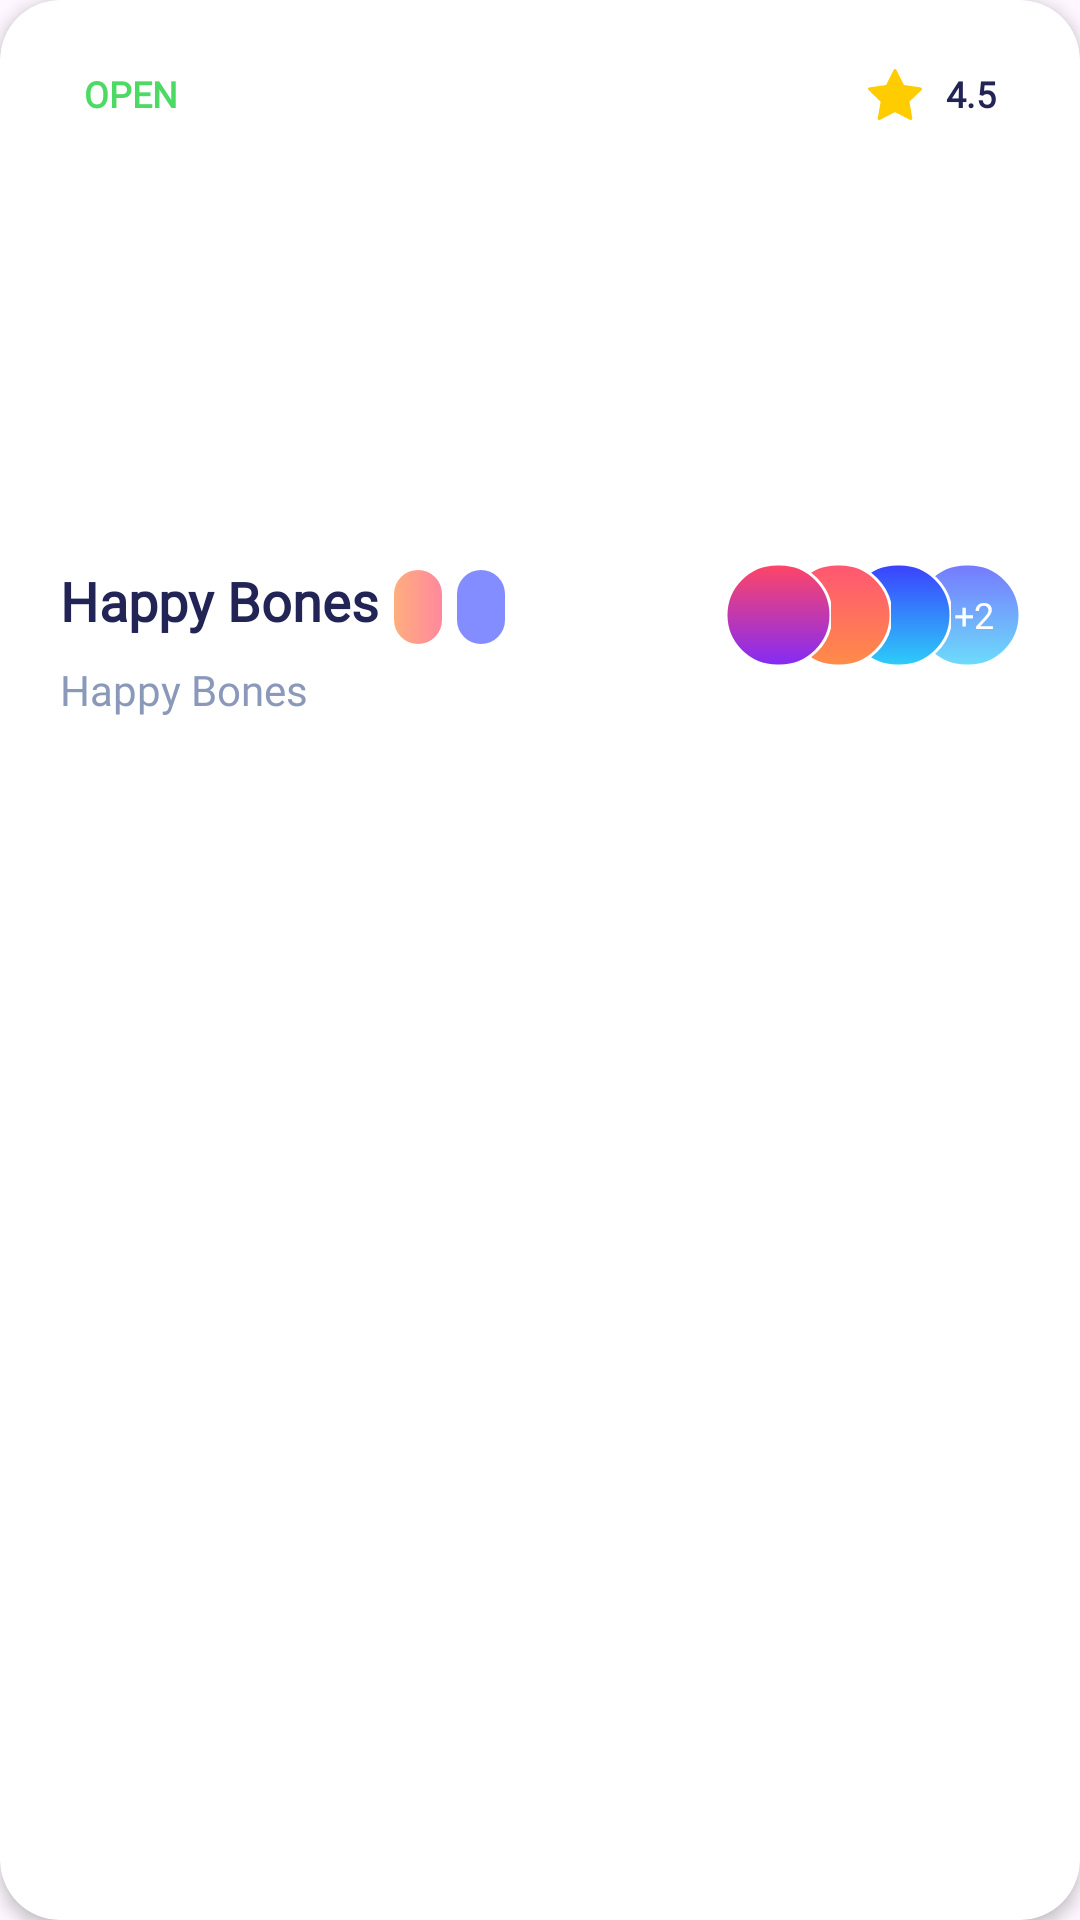

Layout XML and referenced resources for this Android screen:
<!-- AndroidManifest.xml: application theme Theme.Android7_1 -->
<!-- res/layout/restaurants_row.xml -->
<?xml version="1.0" encoding="utf-8"?>
<androidx.cardview.widget.CardView xmlns:android="http://schemas.android.com/apk/res/android"
    xmlns:app="http://schemas.android.com/apk/res-auto"
    xmlns:tools="http://schemas.android.com/tools"
    android:layout_width="match_parent"
    android:layout_height="250dp"
    android:layout_marginBottom="5dp"
    android:layout_margin="1dp"
    app:cardCornerRadius="20dp"
    android:clipToPadding="true"
    app:cardElevation="3dp">

    <androidx.constraintlayout.widget.ConstraintLayout
        android:layout_width="match_parent"
        android:layout_height="match_parent">

        <com.google.android.material.imageview.ShapeableImageView
            android:id="@+id/ivFood"
            android:layout_width="match_parent"
            android:layout_height="180dp"
            android:scaleType="fitXY"
            android:src="@mipmap/food"
            app:layout_constraintEnd_toEndOf="parent"
            app:layout_constraintStart_toStartOf="parent"
            app:layout_constraintTop_toTopOf="parent"
            app:shapeAppearanceOverlay="@style/topRoundedImageView" />

        <TextView
            android:id="@+id/lbOpenClose"
            android:layout_width="wrap_content"
            android:layout_height="wrap_content"
            android:layout_marginStart="20dp"
            android:layout_marginTop="20dp"
            android:background="@drawable/white_corner_bg"
            android:fontFamily="@font/josefinsans_bold"
            android:paddingHorizontal="8dp"
            android:paddingVertical="3dp"
            android:text="@string/open"
            android:textAllCaps="true"
            android:textColor="@color/green"
            android:textSize="12sp"
            android:textStyle="bold"
            app:layout_constraintStart_toStartOf="parent"
            app:layout_constraintTop_toTopOf="parent" />

        <TextView
            android:id="@+id/lbRate"
            android:layout_width="wrap_content"
            android:layout_height="wrap_content"
            android:layout_marginTop="20dp"
            android:layout_marginEnd="20dp"
            android:background="@drawable/white_corner_bg"
            android:drawableStart="@drawable/star"
            android:drawablePadding="8dp"
            android:fontFamily="@font/josefinsans_bold"
            android:paddingHorizontal="8dp"
            android:paddingVertical="3dp"
            android:text="4.5"
            android:textAllCaps="true"
            android:textColor="@color/naviy"
            android:textSize="12sp"
            android:textStyle="bold"
            app:layout_constraintEnd_toEndOf="parent"
            app:layout_constraintTop_toTopOf="parent" />

        <TextView
            android:id="@+id/lbRestaurantsName"
            android:layout_width="wrap_content"
            android:layout_height="wrap_content"
            android:layout_marginStart="20dp"
            android:layout_marginTop="8dp"
            android:fontFamily="@font/josefinsans_bold"
            android:text="@string/happy_bones"
            android:textColor="@color/naviy"
            android:textSize="18sp"
            android:textStyle="bold"
            app:layout_constraintStart_toStartOf="parent"
            app:layout_constraintTop_toBottomOf="@+id/ivFood" />

        <TextView
            android:id="@+id/lbAddress"
            android:layout_width="match_parent"
            android:layout_height="wrap_content"
            android:layout_marginStart="20dp"
            android:layout_marginTop="8dp"
            android:layout_marginEnd="20dp"
            android:fontFamily="@font/josefinsans_regular"
            android:text="@string/happy_bones"
            android:textColor="@color/blueGrey"
            android:textSize="14sp"
            android:textStyle="normal"
            app:layout_constraintEnd_toEndOf="parent"
            app:layout_constraintStart_toStartOf="parent"
            app:layout_constraintTop_toBottomOf="@+id/lbRestaurantsName" />

        <TextView
            android:id="@+id/lbRestaurantCategory"
            android:layout_width="wrap_content"
            android:layout_height="wrap_content"
            android:layout_marginStart="5dp"
            android:layout_marginTop="10dp"
            android:alpha="0.7"
            android:background="@drawable/text_gradient_1"
            android:fontFamily="@font/josefinsans_regular"
            android:gravity="center"
            android:paddingHorizontal="8dp"
            android:paddingVertical="5dp"
            android:textColor="@color/white"
            android:textSize="11sp"
            app:layout_constraintStart_toEndOf="@+id/lbRestaurantsName"
            app:layout_constraintTop_toBottomOf="@+id/ivFood"
            tools:text="Italin" />

        <TextView
            android:id="@+id/lbDistance"
            android:layout_width="wrap_content"
            android:layout_height="wrap_content"
            android:layout_marginStart="5dp"
            android:layout_marginTop="10dp"
            android:background="@drawable/text_gradient_1"
            android:backgroundTint="@color/lightPurple"
            android:fontFamily="@font/josefinsans_regular"
            android:gravity="center"
            android:paddingHorizontal="8dp"
            android:paddingVertical="5dp"
            android:textColor="@color/white"
            android:textSize="11sp"
            app:layout_constraintStart_toEndOf="@+id/lbRestaurantCategory"
            app:layout_constraintTop_toBottomOf="@+id/ivFood"
            tools:text="1.2km" />

        <FrameLayout
            android:layout_width="wrap_content"
            android:layout_height="wrap_content"
            android:layout_marginStart="8dp"
            android:layout_marginTop="8dp"
            android:layout_marginEnd="20dp"
            app:layout_constraintEnd_toEndOf="parent"
            app:layout_constraintTop_toBottomOf="@+id/ivFood">

            <com.google.android.material.imageview.ShapeableImageView
                android:id="@+id/ivFriend1"
                android:layout_width="35dp"
                android:layout_height="34dp"
                android:layout_marginStart="63dp"
                android:src="@drawable/category_bg3"
                app:shapeAppearanceOverlay="@style/circleImageView"
                app:strokeColor="@color/white"
                android:alpha="0.7"
                app:strokeWidth="1dp" />

            <TextView
                android:layout_width="wrap_content"
                android:layout_height="wrap_content"
                android:layout_gravity="center_vertical"
                android:layout_marginStart="76dp"
                android:background="@android:color/transparent"
                android:fontFamily="@font/josefinsans_semibold"
                android:text="+2"
                android:textColor="@color/white"
                android:textSize="12sp" />

            <com.google.android.material.imageview.ShapeableImageView
                android:id="@+id/ivFriend2"
                android:layout_width="35dp"
                android:layout_height="34dp"
                android:layout_marginStart="40dp"
                android:src="@drawable/category_bg3"
                app:shapeAppearanceOverlay="@style/circleImageView"
                app:strokeColor="@color/white"
                app:strokeWidth="1dp" />

            <com.google.android.material.imageview.ShapeableImageView
                android:id="@+id/ivFriend3"
                android:layout_width="35dp"
                android:layout_height="34dp"
                android:layout_marginStart="20dp"
                android:src="@drawable/category_bgg"
                app:shapeAppearanceOverlay="@style/circleImageView"
                app:strokeColor="@color/white"
                app:strokeWidth="1dp" />

            <com.google.android.material.imageview.ShapeableImageView
                android:id="@+id/ivFriend4"
                android:layout_width="35dp"
                android:layout_height="34dp"
                android:src="@drawable/category_bg2"
                app:shapeAppearanceOverlay="@style/circleImageView"
                app:strokeColor="@color/white"
                app:strokeWidth="1dp" />
        </FrameLayout>
    </androidx.constraintlayout.widget.ConstraintLayout>
</androidx.cardview.widget.CardView>
<!-- resources referenced by this layout -->
<resources>
  <color name="blueGrey">#8A98BA</color>
  <color name="green">#4CD964</color>
  <color name="lightPurple">#848DFF</color>
  <color name="naviy">#222455</color>
  <color name="white">#FFFFFFFF</color>
  <!-- drawable category_bg2 (drawable) -->
  <?xml version="1.0" encoding="utf-8"?>
  <shape xmlns:android="http://schemas.android.com/apk/res/android"
      android:shape="rectangle">
      <corners android:radius="20dp" />
      <gradient
          android:angle="270"
          android:endColor="#FF832BF6"
          android:startColor="#FFFF4665"
          android:type="linear" />
  
  </shape>
  <!-- drawable category_bg3 (drawable) -->
  <?xml version="1.0" encoding="utf-8"?>
  <shape xmlns:android="http://schemas.android.com/apk/res/android"
      android:shape="rectangle">
      <corners android:radius="20dp" />
      <gradient
          android:angle="270"
          android:endColor="#FF2DCEF8"
          android:startColor="#FF3B40FE"
          android:type="linear" />
  
  </shape>
  <!-- drawable category_bgg (drawable) -->
  <?xml version="1.0" encoding="utf-8"?>
  <shape xmlns:android="http://schemas.android.com/apk/res/android"
      android:shape="rectangle">
      <corners android:radius="20dp" />
      <gradient
          android:angle="270"
          android:endColor="#FFFF8C48"
          android:startColor="#FFFF5673"
          android:type="linear" />
  
  </shape>
  <!-- drawable star (drawable) -->
  <vector android:height="17.163973dp" android:viewportHeight="27.367"
      android:viewportWidth="28.7" android:width="18dp" xmlns:android="http://schemas.android.com/apk/res/android">
      <path android:fillColor="#fc0" android:pathData="M28.7,10.6q0,-0.667 -0.952,-0.762l-8.635,-1.27L15.175,0.7A0.99,0.99 0,0 0,14.35 0a0.99,0.99 0,0 0,-0.825 0.7L9.651,8.572 1.016,9.842C0.317,9.905 0,10.159 0,10.6a1.192,1.192 0,0 0,0.444 0.825l6.286,6.1L5.207,26.16a1.292,1.292 0,0 1,-0.063 0.317,1.073 1.073,0 0,0 0.19,0.635 0.619,0.619 0,0 0,0.571 0.254,1.655 1.655,0 0,0 0.7,-0.19l7.746,-4.064L22.1,27.176a1.447,1.447 0,0 0,0.7 0.19,0.515 0.515,0 0,0 0.508,-0.254 1.073,1.073 0,0 0,0.19 -0.635V26.16l-1.46,-8.635 6.286,-6.1A1.886,1.886 0,0 0,28.7 10.6Z"/>
  </vector>
  <!-- drawable text_gradient_1 (drawable) -->
  <?xml version="1.0" encoding="utf-8"?>
  <shape xmlns:android="http://schemas.android.com/apk/res/android"
      android:shape="rectangle">
      <corners android:radius="20dp" />
      <gradient
          android:angle="180"
          android:endColor="#FFFF8C48"
          android:startColor="#FFFF5673"
          android:type="linear" />
  
  </shape>
  <string name="happy_bones">Happy Bones</string>
  <string name="open">Open</string>
  <style name="circleImageView">
          <item name="cornerSize">50%</item>
      </style>
  <style name="topRoundedImageView">
          <item name="cornerSizeTopLeft">20dp</item>
          <item name="cornerSizeTopRight">20dp</item>
      </style>
  <style name="Theme.Android7_1" parent="Base.Theme.Android7_1" />
  <style name="Base.Theme.Android7_1" parent="Theme.Material3.DayNight.NoActionBar">
          
          
      </style>
</resources>
